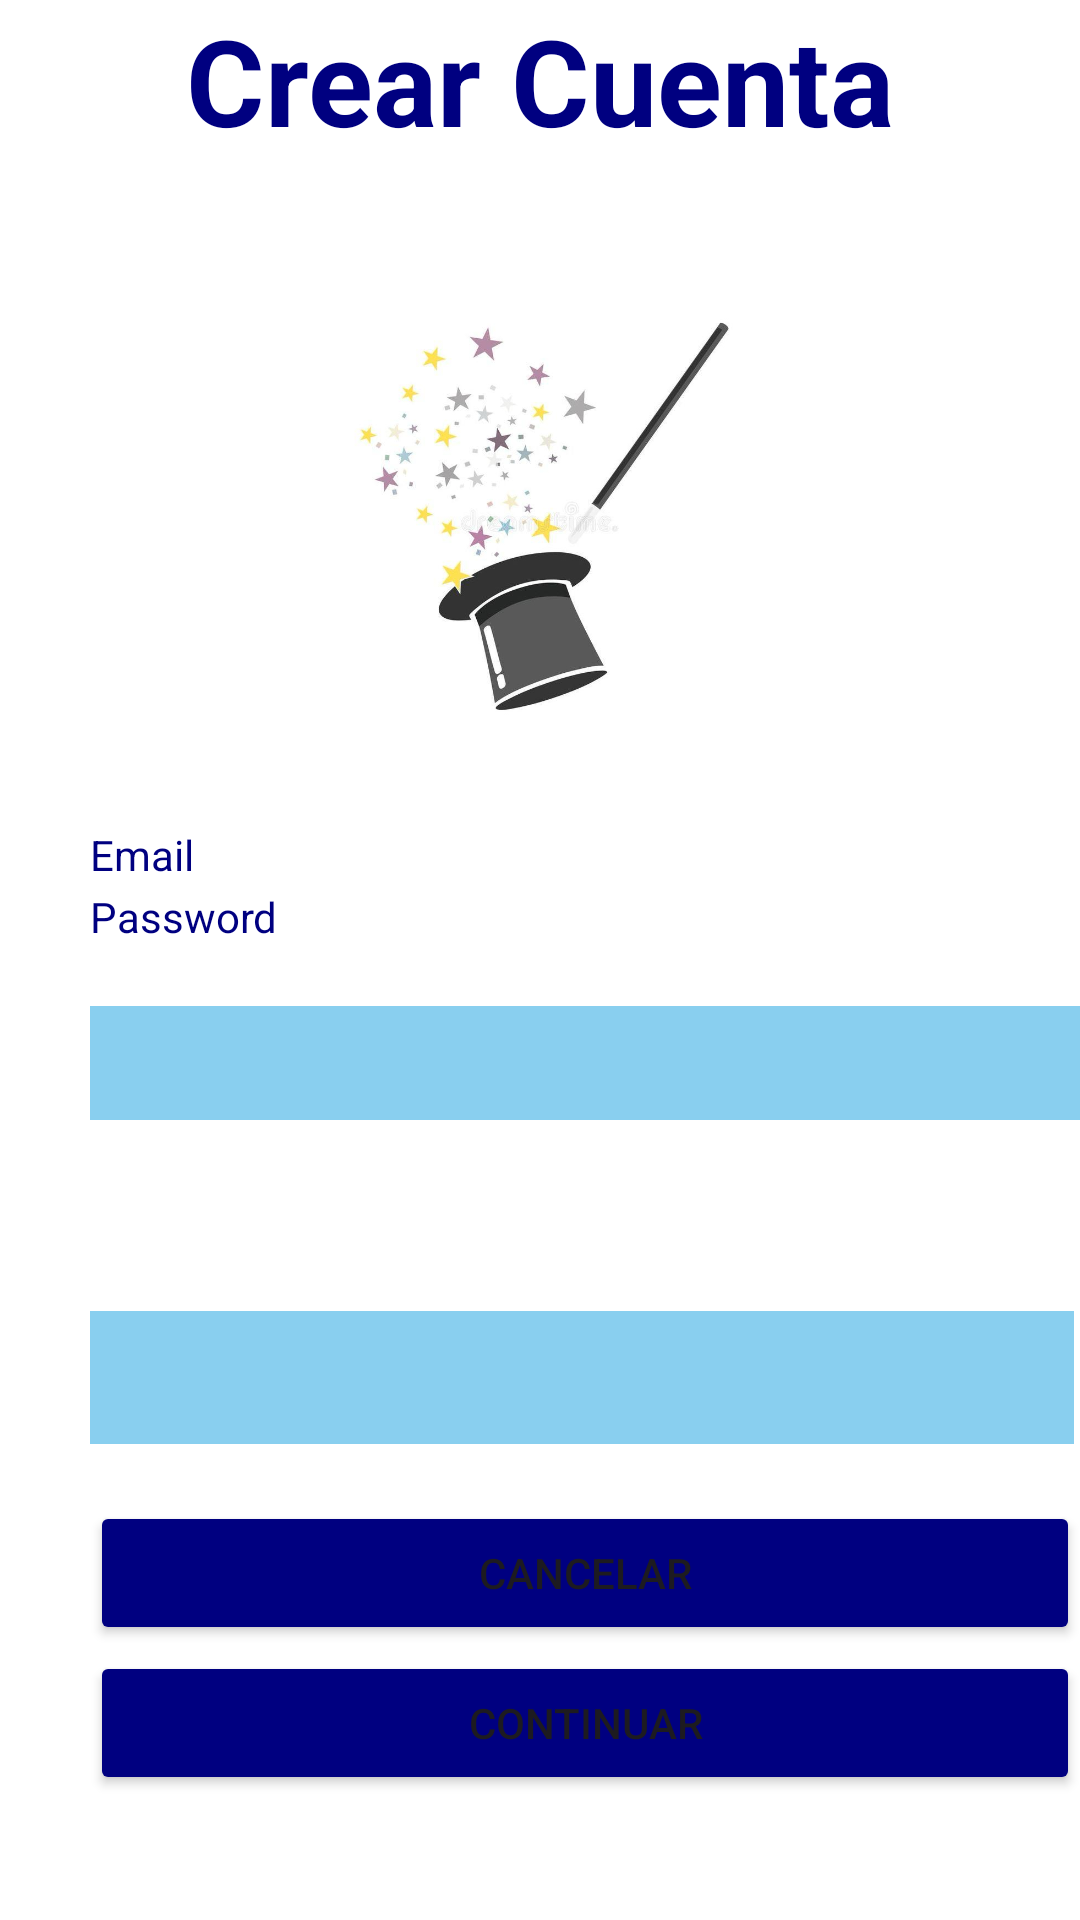

Layout XML and referenced resources for this Android screen:
<!-- AndroidManifest.xml: application theme Theme.GeneradorLetrasMagicas -->
<!-- res/layout/signup.xml -->
<?xml version="1.0" encoding="utf-8"?>
<RelativeLayout
    xmlns:android="http://schemas.android.com/apk/res/android"
    xmlns:app="http://schemas.android.com/apk/res-auto"
    xmlns:tools="http://schemas.android.com/tools"
    android:layout_width="match_parent"
    android:layout_height="match_parent"
    android:background="@color/white"
    tools:context=".SignUpActivity"
    tools:ignore="ExtraText">


    <TextView
        android:id="@+id/CrearCuenta"
        android:layout_width="285dp"
        android:layout_height="54dp"
        android:text="Crear Cuenta"
        android:textAlignment="center"
        android:textColor="@color/blue"
        android:textSize="40dp"
        android:textStyle="bold"
        tools:layout_editor_absoluteX="72dp"
        tools:layout_editor_absoluteY="175dp"
        android:layout_centerHorizontal="true"/>


    <TextView
        android:id="@+id/Emaill"
        android:layout_width="83dp"
        android:layout_height="39dp"
        android:layout_alignBottom="@id/imageView"
        android:layout_marginLeft="30dp"
        android:layout_marginBottom="-75dp"
        android:ems="10"
        android:inputType="text"
        android:text="Email"
        android:textColor="@color/blue"
        tools:ignore="MissingConstraints"
        tools:layout_editor_absoluteX="49dp"
        tools:layout_editor_absoluteY="234dp" />

    <EditText
        android:id="@+id/editTextEmail"
        android:layout_width="337dp"
        android:layout_height="38dp"
        android:layout_alignBottom="@id/imageView"
        android:layout_marginLeft="30dp"
        android:layout_marginBottom="-134dp"
        android:background="@color/babyblue"
        tools:layout_editor_absoluteX="89dp"
        tools:layout_editor_absoluteY="285dp" />

    <TextView
        android:id="@+id/Password"
        android:layout_width="98dp"
        android:layout_height="42dp"
        android:layout_alignParentBottom="true"
        android:layout_marginBottom="302dp"
        android:ems="10"
        android:inputType="text"
        android:text="Password"
        android:textColor="@color/blue"
        tools:layout_editor_absoluteX="49dp"
        tools:layout_editor_absoluteY="344dp"
        android:layout_marginLeft="30dp"/>

    <EditText
        android:id="@+id/editTextPassword"

        android:layout_width="328dp"
        android:layout_height="wrap_content"
        android:layout_alignBottom="@id/buttonContinuar"
        android:layout_marginBottom="117dp"
        android:background="@color/babyblue"
        android:padding="10dp"
        tools:layout_editor_absoluteX="49dp"
        tools:layout_editor_absoluteY="386dp"
        android:layout_marginLeft="30dp"
        />

    <Button
        android:id="@+id/buttonContinuar"
        android:layout_width="363dp"
        android:layout_height="wrap_content"
        android:layout_alignBottom="@id/imageView"
        android:layout_marginBottom="-359dp"
        android:backgroundTint="@color/blue"
        android:gravity="center"
        android:text="Continuar"
        tools:layout_editor_absoluteX="55dp"
        tools:layout_editor_absoluteY="486dp"
        android:layout_marginLeft="30dp"/>

    <Button
        android:id="@+id/buttonCancelar"
        android:layout_width="353dp"
        android:layout_height="wrap_content"

        android:layout_alignBottom="@id/buttonContinuar"
        android:layout_marginLeft="30dp"
        android:layout_marginBottom="50dp"
        android:backgroundTint="@color/blue"
        android:gravity="center"
        android:text="Cancelar"
        tools:layout_editor_absoluteX="60dp"
        tools:layout_editor_absoluteY="150dp" />

    <ImageView
        android:id="@+id/imageView"

        android:layout_width="201dp"
        android:layout_height="135dp"
        android:layout_alignBottom="@id/CrearCuenta"
        android:layout_centerHorizontal="true"
        android:layout_marginBottom="-186dp"
        android:gravity="center"
        app:srcCompat="@drawable/magic"
        tools:ignore="MissingConstraints"
        tools:layout_editor_absoluteX="105dp"
        tools:layout_editor_absoluteY="20dp" />


</RelativeLayout>
<!-- resources referenced by this layout -->
<resources>
  <color name="babyblue">#89CFEF</color>
  <color name="blue">#000080</color>
  <color name="white">#FFFFFFFF</color>
  <!-- drawable magic: jpg bitmap (drawable, 26443 bytes) -->
  <style name="Theme.GeneradorLetrasMagicas" parent="Base.Theme.GeneradorLetrasMagicas" />
  <style name="Base.Theme.GeneradorLetrasMagicas" parent="Theme.Material3.DayNight.NoActionBar">
          
          
      </style>
</resources>
